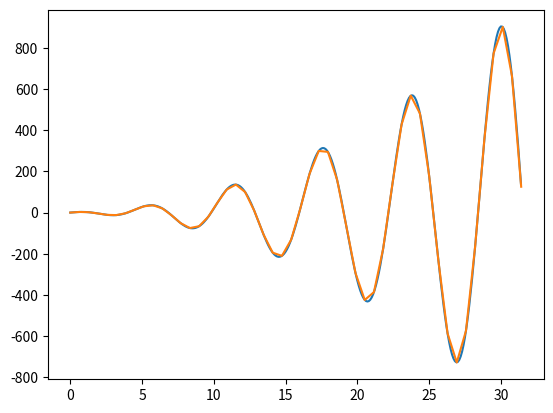

Write the Python code that produced this figure.
# problem 8 complete
# same code as problem 7 just replace for these conditions

# get 2nd derivative of x**2 * sin(x)
# on interval [0, 10pi]


from math import *
from numpy import *
import matplotlib.pyplot as plt

xmin = 0.0
xmax = 10 * pi
dx = 0.1
x = xmin


def f(x):
    f = x**2 * sin(x)
    return f


x_points = []
ypp_points = []
while True:
    ypp = (f(x+dx) - 2*f(x) + f(x-dx)) / dx**2
    x_points.append(x)
    ypp_points.append(ypp)
    x = x + dx
    if x >= xmax:
        break
plt.plot(x_points, ypp_points)


def ff(x):
    ff = (2-x**2)*sin(x) + 4*x*cos(x)
    return ff


x = linspace(xmin, xmax)
plt.plot()
plt.plot(x, ff(x))
plt.show()
